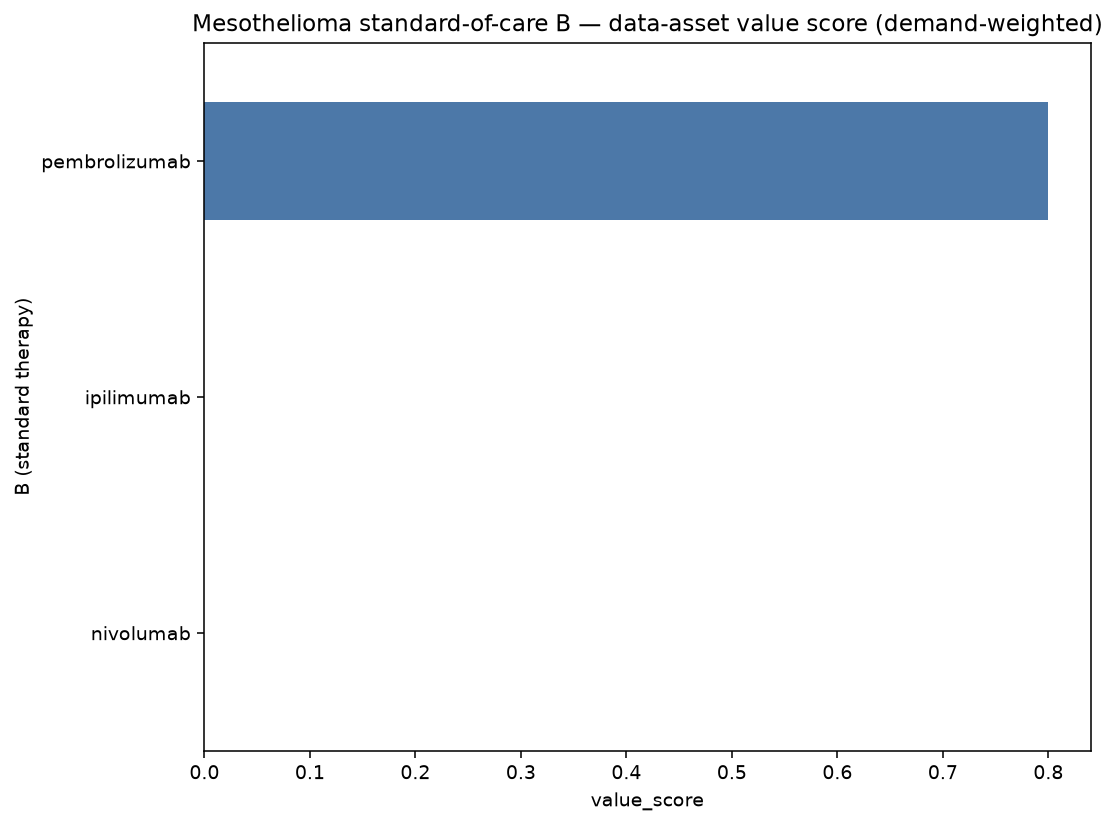

Source data for this figure (header and first rows):
B (standard therapy), demand_breadth, sponsors, bigpharma, phase_weight, n_phase3, enroll_sum, tme_rel%, biomarker%, value_score
pembrolizumab, 3, 2, 3, 4.8, 0, 1883, 100, 67, 0.8
ipilimumab, 2, 2, 1, 4.6, 1, 989, 100, 50, 0.0
nivolumab, 2, 2, 1, 4.6, 1, 989, 100, 50, 0.0
